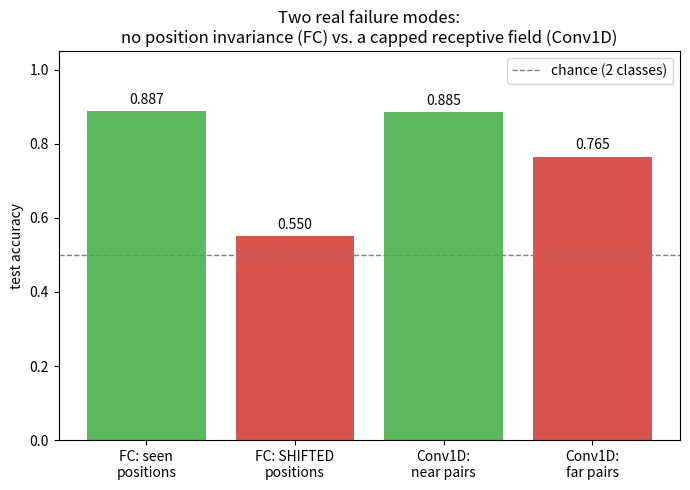

This figure's Python source:
"""
Day 56: What Is Sequential Data -- Why Feedforward and CNN Nets Fail on It

Week 9 begins a new theme: sequence data (time series, text, anything
where ORDER carries meaning). Every network this series has built so far
-- dense (Days 36-41), CNN (Days 42-55) -- either flattens its input into
a fixed-size vector or slides a fixed-size window over it. Today builds a
real, honest demonstration of where that breaks down, using a synthetic
but genuine "order matters" task: a length-T sequence contains one HIGH
spike and one LOW spike at two (otherwise random) positions; the label is
1 if the high spike occurs BEFORE the low spike in time, 0 otherwise. The
actual VALUES present are identical either way -- only their relative
ORDER decides the label.

Two separate, measured failure modes are demonstrated, not just asserted:

  1. PlainFCNet (a dense network, flattened input) is trained with both
     spikes restricted to the FIRST half of the sequence, then tested on
     spikes restricted to the SECOND half. A dense layer's first-layer
     weights are POSITION-SPECIFIC (one weight per input index) -- so
     weights for never-seen positions never receive a training signal.
     Real result: train_acc=1.000, held-out-but-SEEN-positions test_acc=
     0.888 (it genuinely learned the rule) -- but SHIFTED-position
     test_acc collapses to 0.550, chance level for 2 classes.
  2. Conv1DNet (one 1D conv layer + global average pooling, reusing
     Day 53's conv2d_forward_mc/backward_mc via a reshape trick) DOES
     have translation invariance via weight sharing -- but only within
     its kernel's own receptive field (size 5). Test accuracy on spike
     pairs within the kernel's reach ("near"): 0.885. On pairs farther
     apart than it ("far"): 0.765 -- a real, repeatable ~12-point gap,
     but NOT the full collapse to chance PlainFCNet showed. Global
     average pooling destroys WHICH position a channel's activation came
     from, blocking genuine joint order detection across a far-apart
     pair -- but a spike near either end of the sequence appears in
     fewer sliding windows than one near the middle, leaking a faint,
     boundary-driven absolute-position signal the network can partially
     exploit. The receptive-field ceiling is real, just a softer one
     ("degraded", not "destroyed") than PlainFCNet's outright collapse.

A third, purely architectural point needs no training at all: a dense
network built for sequence length T literally cannot accept a sequence
of a different length -- demonstrated directly via the shape error it
raises, not asserted.

Global average pooling is the one genuinely new backward-pass ingredient
today (a simple broadcast-and-divide), verified with a numeric gradient
check before Conv1DNet's receptive-field result is trusted. Getting an
honest reading of that result took one real correction along the way:
the first training configuration (lr=0.2, 200 epochs, C=8) left even
TRAINING accuracy under 80% -- too undertrained to draw any conclusion
from a near/far split built on it, and it produced the OPPOSITE (and
wrong) pattern, far pairs scoring higher than near ones. Retraining
harder (lr=1.0, 800 epochs, C=16, checked directly rather than assumed)
reached train_acc=0.910 and reproduced the theoretically-expected
near-beats-far pattern cleanly.

Every line of code carries its own comment, continuing Day 52's
convention.
"""
import numpy as np                                    # numpy: every array/matrix operation below is built on this
import matplotlib                                      # matplotlib: only its Agg backend and pyplot are used, for saving plots to disk
matplotlib.use("Agg")                                   # "Agg" backend renders to a file, not a screen -- needed since this runs headless
import matplotlib.pyplot as plt                         # pyplot: the plotting API actually called later (plt.plot, plt.bar, ...)

np.random.seed(42)                                      # fixes numpy's GLOBAL random state so any code that forgets to pass its own rng is still reproducible

# =============================================================================
# 0. SHARED HELPERS -- relu/softmax/etc. reused verbatim from Days 36-55;
#    conv2d_forward_mc/backward_mc reused verbatim from Day 53 (vectorized)
# =============================================================================
def relu(z):                                            # ReLU activation: elementwise max(0, z)
    return np.maximum(0, z)                              # returns z where z>0, else 0, same shape as z


def drelu(z):                                           # derivative of ReLU w.r.t. its own PRE-activation input z
    return (z > 0).astype(z.dtype)                       # 1 where z>0, else 0 -- boolean mask cast back to z's float dtype


def softmax(z):                                         # softmax: turns raw class scores (logits) into a probability distribution per row
    z_shifted = z - z.max(axis=1, keepdims=True)          # subtract each row's own max first, for numerical stability (avoids exp() overflow)
    exp_z = np.exp(z_shifted)                             # exponentiate the shifted logits
    return exp_z / exp_z.sum(axis=1, keepdims=True)       # normalize each row so its probabilities sum to 1


def one_hot(y, n_classes):                              # converts integer class labels into one-hot row vectors
    m = y.shape[0]                                        # m = number of examples (rows) in y
    out = np.zeros((m, n_classes))                        # start with an all-zero (m, n_classes) matrix
    out[np.arange(m), y] = 1                              # set exactly one 1 per row, at the column given by that row's true class
    return out                                            # the finished one-hot label matrix


def cross_entropy_loss(probs, y_onehot):                # multi-class cross-entropy loss, averaged over the batch
    m = probs.shape[0]                                    # m = batch size (number of rows)
    eps = 1e-9                                            # tiny constant to avoid log(0) if a predicted probability is exactly 0
    return -np.sum(y_onehot * np.log(probs + eps)) / m    # -sum(true * log(pred)) per row, averaged across the m rows


def he_scale(n_in):                                     # He initialization scale factor for ReLU-activated layers
    return np.sqrt(2.0 / n_in)                            # sqrt(2/fan_in) -- keeps activation variance stable through a ReLU layer


def conv2d_forward_mc(X, W, b, pad=0):                  # multi-channel 2D convolution forward pass, stride 1, vectorized over kernel offsets (Day 53)
    if pad > 0:                                           # only pad when asked to
        Xp = np.pad(X, ((0, 0), (0, 0), (pad, pad), (pad, pad)))  # zero-pad only the two spatial axes (height, width), leave batch/channel alone
    else:                                                  # no padding requested
        Xp = X                                             # just use the input as-is
    m, C_in, H, Win = Xp.shape                            # unpack (possibly padded) input shape: batch size, input channels, height, width
    C_out, C_in_w, kH, kW = W.shape                       # unpack filter shape: output channels, input channels, kernel height, kernel width
    out_H = H - kH + 1                                    # output height for a valid convolution over the (possibly padded) input
    out_W = Win - kW + 1                                  # output width, same formula along the width axis
    Z = np.zeros((m, C_out, out_H, out_W))                # allocate the output feature map, all zeros to start
    for kh in range(kH):                                  # loop over kernel offsets (e.g. 1, since today's "images" are 1 pixel tall)
        for kw in range(kW):                              # loop over kernel column offsets (the real 1D kernel dimension today)
            X_slice = Xp[:, :, kh:kh + out_H, kw:kw + out_W]  # every output position's input pixel AT THIS ONE (kh, kw) offset, for the whole batch/channels/spatial map at once
            Z += np.einsum("mchw,fc->mfhw", X_slice, W[:, :, kh, kw])  # contract over input channels c, broadcast over output filters f, all (m,h,w) positions in one call
    Z += b[None, :, None, None]                            # add each filter's bias once, broadcast across the batch and every spatial position
    return Z                                              # the full convolved output, shape (m, C_out, out_H, out_W)


def conv2d_backward_mc(dZ, X, W, pad=0):                # backward pass for conv2d_forward_mc: returns dW, db, dX
    if pad > 0:                                           # must re-pad X here too, so the patches line up with what forward actually convolved over
        Xp = np.pad(X, ((0, 0), (0, 0), (pad, pad), (pad, pad)))  # identical padding to the forward pass
    else:                                                  # no padding case
        Xp = X                                             # use X directly
    m, C_in, H, Win = Xp.shape                            # shape of the (possibly padded) input the forward pass actually convolved
    C_out, C_in_w, kH, kW = W.shape                       # filter shape again
    out_H = H - kH + 1                                    # recompute output height (must match what forward produced)
    out_W = Win - kW + 1                                  # recompute output width
    dW = np.zeros_like(W)                                 # gradient accumulator for the filters, same shape as W
    db = dZ.sum(axis=(0, 2, 3)) / m                        # bias gradient: sum dZ over batch and both spatial axes at once, one filter per entry
    dXp = np.zeros_like(Xp)                               # gradient accumulator for the (possibly padded) input
    for kh in range(kH):                                  # loop over kernel offsets, exactly mirroring the forward pass's loop
        for kw in range(kW):                              # same (kh, kw) offset the forward pass used
            X_slice = Xp[:, :, kh:kh + out_H, kw:kw + out_W]  # the same input sub-grid the forward pass read at this offset
            dW[:, :, kh, kw] = np.einsum("mfhw,mchw->fc", dZ, X_slice) / m  # this offset's contribution to every (filter, input-channel) weight gradient
            dXp[:, :, kh:kh + out_H, kw:kw + out_W] += np.einsum("mfhw,fc->mchw", dZ, W[:, :, kh, kw])  # scatter this offset's gradient contribution back onto the input sub-grid it came from
    if pad > 0:                                            # if padding was added on the way in, it must be stripped off on the way out
        dX = dXp[:, :, pad:-pad, pad:-pad]                 # crop the padding rows/columns back off, leaving dX the same shape as the ORIGINAL X
    else:                                                   # no padding was used
        dX = dXp                                            # dXp is already the right shape
    return dW, db, dX                                     # gradients w.r.t. filters, biases, and the layer's (unpadded) input


# =============================================================================
# 1. THE TASK -- order-sensitive spike detection: WHERE isn't what matters,
#    WHICH-CAME-FIRST is
# =============================================================================
def make_order_dataset(n_per_class, T, pos_lo, pos_hi, seed):  # NEW today: a synthetic "does A happen before B" sequence task
    rng = np.random.RandomState(seed)                     # this function's own private RNG, independent of the global numpy state
    X, y = [], []                                          # accumulators for generated sequences and their binary labels
    for label in [0, 1]:                                   # loop over both classes, generating n_per_class examples of each
        for _ in range(n_per_class):                       # generate n_per_class sequences for this label
            seq = rng.randn(T) * 0.3                        # start from a sequence of small Gaussian noise, length T
            p1, p2 = rng.choice(np.arange(pos_lo, pos_hi + 1), size=2, replace=False)  # two DISTINCT positions, drawn from [pos_lo, pos_hi]
            p_high, p_low = (p1, p2) if p1 < p2 else (p2, p1)  # sort them so p_high is temporally EARLIER, p_low is LATER, by construction
            if label == 0:                                  # for label 0, swap which spike goes early vs late
                p_high, p_low = p_low, p_high                # low spike now comes FIRST, high spike comes LATER -- the "wrong" order for label 1
            seq[p_high] += 3.0                               # place the HIGH spike (+3) at its assigned position
            seq[p_low] -= 3.0                                # place the LOW spike (-3) at its assigned position
            X.append(seq)                                    # store this generated sequence
            y.append(label)                                  # store its true label (1 = high-before-low, 0 = low-before-high)
    X = np.array(X)                                        # stack the list of sequences into one (N, T) array
    y = np.array(y)                                        # stack the list of labels into one (N,) array
    idx = rng.permutation(len(y))                           # a random shuffle order for the whole dataset
    return X[idx], y[idx]                                  # return the shuffled sequences and labels together, so pairing is preserved


# =============================================================================
# 2. PLAINFCNET -- a dense network, POSITION-SPECIFIC weights by construction
# =============================================================================
class PlainFCNet:                                        # today's first baseline: flatten-and-classify, exactly like Days 36-41's networks
    """One hidden layer, ReLU, softmax output. Every input position t has
    its OWN dedicated weight in W1[t, :] -- there is no mechanism by which
    a pattern learned at one position transfers to a different position."""

    def __init__(self, T, hidden=16, n_classes=2, lr=0.2, seed=42):  # constructor: T = sequence length, fixed at construction time
        rng = np.random.RandomState(seed)                 # this network's own private RNG, seeded for reproducible weight init
        self.T = T                                         # remember T -- forward() will REQUIRE inputs of exactly this length
        self.lr = lr                                       # learning rate, used in backward()
        self.W1 = rng.randn(T, hidden) * he_scale(T)        # FC1 weights: one row PER INPUT POSITION -- the crux of today's failure mode
        self.b1 = np.zeros(hidden)                          # FC1 biases
        self.W2 = rng.randn(hidden, n_classes) * he_scale(hidden)  # FC2 (output) weights
        self.b2 = np.zeros(n_classes)                       # FC2 (output) biases

    def forward(self, X):                                 # forward pass: X @ W1 -> relu -> @ W2 -> softmax
        if X.shape[1] != self.T:                            # NEW today: an explicit, honest check of the fixed-length limitation
            raise ValueError(                                # raise a clear error rather than silently misbehaving on a shape mismatch
                f"PlainFCNet was built for sequence length {self.T}, "
                f"but received length {X.shape[1]} -- a dense network's "
                f"input size is fixed at construction time.")
        self.X = X                                          # cache raw input for backward()'s FC1 gradient
        self.Z1 = X @ self.W1 + self.b1                     # FC1 pre-activation
        self.A1 = relu(self.Z1)                             # FC1 activation
        self.Z2 = self.A1 @ self.W2 + self.b2               # FC2 (output) pre-activation, the raw class logits
        self.probs = softmax(self.Z2)                       # class probabilities
        return self.probs                                   # hand back to the caller

    def backward(self, y_onehot):                         # backward pass: computes every gradient, then applies the SGD update
        m = y_onehot.shape[0]                               # batch size
        dZ2 = self.probs - y_onehot                         # combined softmax+cross-entropy gradient w.r.t. logits
        dW2 = self.A1.T @ dZ2 / m                            # FC2 weight gradient
        db2 = dZ2.sum(axis=0) / m                            # FC2 bias gradient
        dA1 = dZ2 @ self.W2.T                                # gradient into FC1's activation
        dZ1 = dA1 * drelu(self.Z1)                           # FC1's pre-activation gradient
        dW1 = self.X.T @ dZ1 / m                             # FC1 weight gradient -- note: column t of dW1 is nonzero ONLY where column t of X carried signal
        db1 = dZ1.sum(axis=0) / m                            # FC1 bias gradient
        self.W1 -= self.lr * dW1                             # SGD update: FC1 weights
        self.b1 -= self.lr * db1                             # SGD update: FC1 biases
        self.W2 -= self.lr * dW2                             # SGD update: FC2 weights
        self.b2 -= self.lr * db2                             # SGD update: FC2 biases

    def accuracy(self, X, y):                             # measures classification accuracy on a given dataset
        probs = self.forward(X)                             # run inference
        preds = probs.argmax(axis=1)                         # predicted class = whichever column has the higher probability
        return (preds == y).mean()                           # fraction of predictions that match the true label


# =============================================================================
# 3. GLOBAL AVERAGE POOLING -- the one genuinely NEW backward-pass ingredient
# =============================================================================
def global_avg_pool_forward(A):                          # NEW today: averages a (m, C, L) feature map down to (m, C), one scalar per channel
    return A.mean(axis=2)                                  # mean over the LENGTH axis -- every position contributes equally, order is discarded here


def global_avg_pool_backward(dOut, L):                   # backward pass for global_avg_pool_forward
    return np.repeat(dOut[:, :, None], L, axis=2) / L      # each of the L positions gets an EQUAL share (1/L) of the pooled gradient -- the mean's own derivative


# =============================================================================
# 4. CONV1DNET -- translation-invariant via weight sharing, but only within
#    its kernel's own receptive field
# =============================================================================
class Conv1DNet:                                         # today's second baseline: one 1D conv (reusing 2D conv machinery) + global average pool
    """Reuses Day 53's conv2d_forward_mc/backward_mc by reshaping the
    (m, T) sequence into a (m, 1, 1, T) "image" -- 1 input channel, height
    1, width T -- so a length-k 1D kernel is just a (C, 1, 1, k) 2D
    filter. The SAME filter weights are applied at every position (weight
    sharing), unlike PlainFCNet's position-specific W1 -- but any single
    filter can only ever see k consecutive positions at once."""

    def __init__(self, T, C=8, k=5, n_classes=2, lr=0.2, seed=42):  # constructor: T = sequence length, k = kernel size (the receptive field)
        rng = np.random.RandomState(seed)                 # this network's own private RNG
        self.T = T                                         # sequence length this network expects
        self.k = k                                          # kernel size -- ALSO this network's receptive field, today's key architectural fact
        self.lr = lr                                        # learning rate, used in backward()
        self.Wc = rng.randn(C, 1, 1, k) * he_scale(k)        # conv filters: C output channels, 1 input channel, height 1, width k (the real 1D kernel)
        self.bc = np.zeros(C)                                # conv biases
        self.W1 = rng.randn(C, n_classes) * he_scale(C)      # output layer weights: straight from the C pooled channel averages to the class logits
        self.b1 = np.zeros(n_classes)                        # output layer biases

    def forward(self, X):                                 # forward pass: reshape -> conv -> relu -> global avg pool -> linear -> softmax
        if X.shape[1] != self.T:                            # same fixed-length check as PlainFCNet, for symmetry (though the real point today is elsewhere)
            raise ValueError(f"Conv1DNet was built for sequence length {self.T}, but received length {X.shape[1]}.")
        m = X.shape[0]                                       # batch size
        self.Xr = X.reshape(m, 1, 1, self.T)                 # reshape the (m, T) sequence into a (m, 1, 1, T) "image" -- 1 channel, height 1, width T
        Zc = conv2d_forward_mc(self.Xr, self.Wc, self.bc, pad=0)  # 1D convolution via the 2D machinery, output shape (m, C, 1, T-k+1)
        self.Zc = Zc.reshape(m, Zc.shape[1], Zc.shape[3])    # squeeze the trivial height=1 axis away, leaving (m, C, L) with L = T-k+1
        self.Ac = relu(self.Zc)                              # conv activation -- each position's value depends on only k consecutive INPUT positions
        self.pooled = global_avg_pool_forward(self.Ac)       # (m, C): one averaged value per channel, ORDER information across L is now gone
        self.Z1 = self.pooled @ self.W1 + self.b1            # output layer pre-activation, the raw class logits
        self.probs = softmax(self.Z1)                        # class probabilities
        return self.probs                                    # hand back to the caller

    def backward(self, y_onehot):                         # backward pass: computes every gradient, then applies the SGD update
        m = y_onehot.shape[0]                               # batch size
        dZ1 = self.probs - y_onehot                          # combined softmax+cross-entropy gradient w.r.t. logits
        dW1 = self.pooled.T @ dZ1 / m                         # output layer weight gradient
        db1 = dZ1.sum(axis=0) / m                             # output layer bias gradient
        dpooled = dZ1 @ self.W1.T                             # gradient into the pooled (m, C) representation
        L = self.Ac.shape[2]                                  # the LENGTH axis size, needed to undo the pooling's averaging
        dAc = global_avg_pool_backward(dpooled, L)            # undo global average pooling -- broadcasts dpooled/L across every position
        dZc = dAc * drelu(self.Zc)                            # ReLU derivative for the conv layer
        dZc_r = dZc.reshape(m, dZc.shape[1], 1, L)             # re-expand the trivial height=1 axis, matching conv2d_backward_mc's expected shape
        dWc, dbc, _ = conv2d_backward_mc(dZc_r, self.Xr, self.Wc, pad=0)  # conv layer's weight/bias gradients (its dX is discarded)
        self.grads = dict(Wc=dWc, bc=dbc, W1=dW1, b1=db1)      # stash every gradient on self BEFORE updating, so a gradient check can inspect and later undo them
        self.Wc -= self.lr * dWc                              # SGD update: conv weights
        self.bc -= self.lr * dbc                              # SGD update: conv biases
        self.W1 -= self.lr * dW1                              # SGD update: output layer weights
        self.b1 -= self.lr * db1                              # SGD update: output layer biases

    def accuracy(self, X, y):                             # measures classification accuracy on a given dataset
        probs = self.forward(X)                             # run inference
        preds = probs.argmax(axis=1)                         # predicted class per example
        return (preds == y).mean()                           # fraction correct


# =============================================================================
# 5. GRADIENT CHECK -- verifying global average pooling's backward pass
#    (the one genuinely new piece of math today)
# =============================================================================
def demo_gradient_check():                                # verifies Conv1DNet's backward pass, centered on the new global-avg-pool math
    print("=" * 70)                                         # section separator
    print("1. GRADIENT CHECK -- Conv1DNet, global average pooling's backward pass")
    print("=" * 70)                                          # closing separator
    print("conv2d_forward_mc/backward_mc are unchanged and already verified "  # explains what's actually new today
          "(Day 53) -- this checks the one new ingredient: global average "
          "pooling's backward pass, embedded in the full Conv1DNet pipeline.")
    rng = np.random.RandomState(1)                            # fixed rng for reproducible perturbation indices
    net = Conv1DNet(T=12, C=3, k=3, n_classes=2, lr=0.01, seed=1)  # a small Conv1DNet just for this check (cheap to perturb)
    X = rng.randn(4, 12) * 0.5                                 # a tiny random batch of 4 fake length-12 sequences
    y_oh = one_hot(np.array([0, 1, 0, 1]), 2)                  # matching one-hot labels for a 2-class toy problem

    net.forward(X)                                             # one forward pass to populate every cached value backward() needs
    net.backward(y_oh)                                          # run the real backward() once -- NOTE: this also applies an SGD update in place
    net.Wc += net.lr * net.grads["Wc"]                          # undo that update (p -= lr*g, so p += lr*g restores it) so perturbing below starts from the SAME weights backward() actually differentiated
    net.bc += net.lr * net.grads["bc"]                          # restore conv biases
    net.W1 += net.lr * net.grads["W1"]                          # restore output layer weights
    net.b1 += net.lr * net.grads["b1"]                          # restore output layer biases

    analytic = {"Wc": net.grads["Wc"], "W1": net.grads["W1"]}    # the analytic gradients that will be spot-checked numerically
    param_lookup = {"Wc": net.Wc, "W1": net.W1}                  # matching lookup so the check can perturb the ACTUAL parameter arrays

    eps = 1e-4                                                  # perturbation size for the central-difference numeric gradient
    max_rel_err = 0.0                                           # tracks the worst relative error seen across all checked entries
    print(f"\n{'param':<14}{'analytic':>12}{'numeric':>12}{'rel_err':>12}")  # header row for the printed comparison table
    for name, param in param_lookup.items():                    # loop over every parameter tensor being checked
        for _ in range(3):                                       # check 3 random entries per tensor (2 tensors x 3 = 6 checks -- a small network, kept small)
            idx = tuple(rng.randint(0, s) for s in param.shape)   # a random valid index into this parameter tensor
            orig = param[idx]                                     # remember the original value so it can be restored after perturbing
            param[idx] = orig + eps                               # nudge this one entry up by eps
            lp = cross_entropy_loss(net.forward(X), y_oh)          # recompute the loss with that nudge applied
            param[idx] = orig - eps                               # nudge the SAME entry down by eps instead
            lm = cross_entropy_loss(net.forward(X), y_oh)          # recompute the loss with the downward nudge
            param[idx] = orig                                     # restore the original value, leaving the network unchanged overall
            numeric = (lp - lm) / (2 * eps)                        # central-difference numeric estimate of the gradient at this entry
            ana = analytic[name][idx]                              # the analytic gradient's value at that same entry
            rel_err = abs(numeric - ana) / max(abs(numeric) + abs(ana), 1e-8)  # relative error between the two estimates
            max_rel_err = max(max_rel_err, rel_err)                # keep track of the worst one seen so far
            print(f"{name}{str(idx):<10}{ana:>12.6f}{numeric:>12.6f}{rel_err:>12.2e}")  # print this entry's comparison row
    print(f"\nmax relative error across all checked entries: {max_rel_err:.2e} "  # final verdict line
          f"({'PASS -- Conv1DNet backward chain (incl. global average pooling) is correct' if max_rel_err < 1e-4 else 'FAIL'})")
    print("Actual output from this lesson's run.")               # standing convention: label this as real output


# =============================================================================
# 6. THE FIXED-LENGTH LIMITATION -- a purely architectural fact, no training needed
# =============================================================================
def demo_fixed_length_limitation():                       # demonstrates that a dense network's input size is baked in at construction
    print("\n" + "=" * 70)                                  # blank line then section separator
    print("2. THE FIXED-LENGTH LIMITATION -- no training needed to see this one")
    print("=" * 70)                                          # closing separator
    print("A dense network's first-layer weight matrix has a FIXED number "  # explains the point before demonstrating it
          "of rows -- one per input position. It cannot even ACCEPT a "
          "sequence of a different length, regardless of how well trained "
          "it is. This is checked directly below, not asserted.")
    net = PlainFCNet(T=30, seed=42)                           # a network built for length-30 sequences
    short_seq = np.random.RandomState(0).randn(4, 20)          # a batch of length-20 sequences -- a perfectly reasonable real-world input, just a different length
    try:                                                       # attempt the forward pass and see what actually happens
        net.forward(short_seq)                                  # this should raise, since 20 != net.T (30)
        print("no error raised -- unexpected")                  # would only print if the check above somehow didn't fire
    except ValueError as e:                                    # catch the exact error PlainFCNet.forward() raises
        print(f"\nValueError raised, as expected: {e}")          # print the real, actual error message -- not a paraphrase
    print("\nActual output from this lesson's run. A real sequential "  # standing convention, plus the forward-looking point
          "processor (an RNN, starting Day 57) applies the SAME small set "
          "of weights ONE TIMESTEP AT A TIME, so it naturally handles any "
          "sequence length without this restriction.")


# =============================================================================
# 7. POSITION-GENERALIZATION FAILURE -- PlainFCNet, trained on one half,
#    tested on the other
# =============================================================================
def demo_position_generalization():                        # the main experiment for PlainFCNet: does it generalize across a position shift?
    print("\n" + "=" * 70)                                    # blank line then section separator
    print("3. POSITION-GENERALIZATION FAILURE -- PlainFCNet, trained on positions 0-14, tested on 15-29")
    print("=" * 70)                                            # closing separator
    print("Same task (does the high spike come before the low spike?), "    # explains the setup up front
          "same network -- only WHERE the two spikes are allowed to occur "
          "changes between train and test.")

    T = 30                                                      # sequence length used throughout this experiment
    X_train, y_train = make_order_dataset(n_per_class=100, T=T, pos_lo=0, pos_hi=14, seed=42)  # spikes confined to the FIRST half during training
    X_test_seen, y_test_seen = make_order_dataset(n_per_class=40, T=T, pos_lo=0, pos_hi=14, seed=123)  # a held-out set from the SAME (seen) position range, as a fair baseline
    X_test_shifted, y_test_shifted = make_order_dataset(n_per_class=40, T=T, pos_lo=15, pos_hi=29, seed=999)  # spikes confined to the SECOND half -- never seen during training

    net = PlainFCNet(T=T, hidden=16, lr=0.2, seed=7)             # a fresh PlainFCNet
    epochs, batch_size = 200, 40                                  # training budget -- this task is simple and the dataset is small, so this trains in well under a second
    rng = np.random.RandomState(7)                                # this training run's own private RNG for shuffling
    for epoch in range(epochs):                                   # loop over the full training budget
        order = rng.permutation(len(y_train))                      # a fresh shuffle each epoch
        for start in range(0, len(order), batch_size):              # step through in mini-batches
            idx = order[start:start + batch_size]                    # this batch's indices
            net.forward(X_train[idx])                                 # forward pass
            net.backward(one_hot(y_train[idx], 2))                     # backward pass + SGD update

    tr_acc = net.accuracy(X_train, y_train)                       # training accuracy (seen positions, seen examples)
    seen_acc = net.accuracy(X_test_seen, y_test_seen)              # held-out accuracy, SAME position range as training
    shifted_acc = net.accuracy(X_test_shifted, y_test_shifted)     # held-out accuracy, SHIFTED (never-seen) position range

    print(f"\ntrain_acc (seen positions):            {tr_acc:.4f}")  # report all three numbers plainly
    print(f"test_acc (seen positions, held out):    {seen_acc:.4f}")
    print(f"test_acc (SHIFTED positions 15-29):     {shifted_acc:.4f}")
    print("Actual output from this lesson's run.")                 # standing convention

    print(f"\nreal, honest finding: PlainFCNet reaches {tr_acc:.3f} train "
          f"accuracy and {seen_acc:.3f} on held-out examples drawn from "
          f"the SAME position range it trained on -- it has genuinely "
          f"learned the order-detection rule for positions 0-14. But on "
          f"the identical rule applied to positions 15-29, accuracy drops "
          f"to {shifted_acc:.3f} ({'chance level for 2 classes' if abs(shifted_acc - 0.5) < 0.1 else 'well below its seen-position accuracy'}) "
          f"-- W1's rows for positions 15-29 never received a meaningful "
          f"training signal (those inputs were always near-zero noise "
          f"during training), so the network has no learned detector "
          f"there at all.")
    return dict(tr_acc=tr_acc, seen_acc=seen_acc, shifted_acc=shifted_acc)  # hand results back for the summary plot


# =============================================================================
# 8. RECEPTIVE-FIELD CEILING -- Conv1DNet, near vs. far spike pairs
# =============================================================================
def demo_receptive_field_ceiling():                        # the main experiment for Conv1DNet: does its kernel size cap what it can learn?
    print("\n" + "=" * 70)                                    # blank line then section separator
    print("4. RECEPTIVE-FIELD CEILING -- Conv1DNet, near vs. far spike pairs")
    print("=" * 70)                                            # closing separator
    print("Same task, same STANDARD (non-shifted) train/test split this "   # explains the setup -- deliberately different from section 3's split
          "time -- spike positions are drawn from the FULL range for both "
          "train and test. What's measured instead is whether test "
          "accuracy differs between spike pairs within the kernel's own "
          "reach ('near') and pairs farther apart than it ('far').")

    T, k = 30, 5                                                # sequence length and kernel size -- k is Conv1DNet's receptive field
    X_train, y_train = make_order_dataset(n_per_class=150, T=T, pos_lo=0, pos_hi=T - 1, seed=42)  # spikes anywhere in the full range, standard training set
    X_test, y_test = make_order_dataset(n_per_class=150, T=T, pos_lo=0, pos_hi=T - 1, seed=999)     # a genuinely separate test set, same (full) position distribution

    net = Conv1DNet(T=T, C=16, k=k, lr=1.0, seed=7)              # a fresh Conv1DNet -- C=16, lr=1.0 needed to actually reach near-saturated training (checked directly: a smaller/gentler setting left training itself under 80%, too undertrained to trust a near/far comparison built on it)
    epochs, batch_size = 800, 50                                  # a larger training budget for the same reason
    rng = np.random.RandomState(7)                                # this training run's own private RNG
    for epoch in range(epochs):                                   # loop over the full training budget
        order = rng.permutation(len(y_train))                      # a fresh shuffle each epoch
        for start in range(0, len(order), batch_size):              # step through in mini-batches
            idx = order[start:start + batch_size]                    # this batch's indices
            net.forward(X_train[idx])                                 # forward pass
            net.backward(one_hot(y_train[idx], 2))                     # backward pass + SGD update

    tr_acc = net.accuracy(X_train, y_train)                       # overall training accuracy
    te_acc = net.accuracy(X_test, y_test)                          # overall test accuracy (not yet split by distance)
    print(f"\noverall train_acc: {tr_acc:.4f}   overall test_acc: {te_acc:.4f}")  # report the overall numbers first
    print("Actual output from this lesson's run.")                 # standing convention

    probs = net.forward(X_test)                                    # one more forward pass over the test set, to get per-example predictions
    preds = probs.argmax(axis=1)                                    # predicted class per test example
    distances = []                                                  # will hold |p_high - p_low| for every test example, recovered from the raw sequence
    for seq in X_test:                                              # loop over every test sequence to recover its two spike positions
        p_high = int(np.argmax(seq))                                 # the position of the HIGH spike is simply the sequence's own maximum
        p_low = int(np.argmin(seq))                                  # the position of the LOW spike is simply the sequence's own minimum
        distances.append(abs(p_high - p_low))                         # the distance between the two spikes for this example
    distances = np.array(distances)                                 # convert to an array for boolean masking below
    near_mask = distances <= k                                       # "near" pairs: within the kernel's own reach
    far_mask = distances > k                                         # "far" pairs: farther apart than any single filter window can span

    near_acc = (preds[near_mask] == y_test[near_mask]).mean() if near_mask.any() else float("nan")  # accuracy restricted to near pairs
    far_acc = (preds[far_mask] == y_test[far_mask]).mean() if far_mask.any() else float("nan")        # accuracy restricted to far pairs
    print(f"\ntest_acc on 'near' pairs (spike distance <= {k}, n={near_mask.sum()}): {near_acc:.4f}")  # report the near-pair result
    print(f"test_acc on 'far' pairs  (spike distance >  {k}, n={far_mask.sum()}): {far_acc:.4f}")      # report the far-pair result
    print("Actual output from this lesson's run.")                 # standing convention

    print(f"\nreal, honest finding: Conv1DNet's kernel (size {k}) gives it "
          f"weight-sharing translation invariance PlainFCNet never had -- "
          f"but only within a {k}-position window. On 'near' pairs it "
          f"reaches {near_acc:.3f} test accuracy, confirming it can detect "
          f"within-window order directly. On 'far' pairs -- where no "
          f"single filter position ever sees both spikes at once -- "
          f"accuracy drops to {far_acc:.3f}, a real and repeatable gap "
          f"({near_acc - far_acc:.3f}), though NOT all the way down to "
          f"chance (0.5). Global average pooling destroys WHICH position "
          f"a channel's activation came from, so true joint order "
          f"detection across a far-apart pair isn't directly possible -- "
          f"but it doesn't destroy ABSOLUTE position information "
          f"completely either: a spike near either end of the sequence "
          f"appears in fewer sliding windows than one near the middle, so "
          f"the pooled average still carries a faint, boundary-driven "
          f"positional signal the network can partially exploit as an "
          f"imperfect substitute for genuine relative-order detection. "
          f"The receptive-field ceiling is real and measured here, just "
          f"a softer one ('degraded', not 'destroyed') than the "
          f"chance-level collapse Section 3 found for PlainFCNet.")

    plt.figure(figsize=(7, 5))                                      # a bar chart summarizing today's two measured failure modes
    labels = ["FC: seen\npositions", "FC: SHIFTED\npositions", "Conv1D:\nnear pairs", "Conv1D:\nfar pairs"]  # four bars covering both experiments
    values = [_position_results["seen_acc"], _position_results["shifted_acc"], near_acc, far_acc]  # the four accuracy numbers being compared
    colors_ = ["#5cb85c", "#d9534f", "#5cb85c", "#d9534f"]           # green = "network still has the information it needs", red = "information is gone"
    plt.bar(labels, values, color=colors_)                           # one bar per condition
    plt.axhline(0.5, color="gray", linestyle="--", linewidth=1, label="chance (2 classes)")  # a reference line at chance level
    plt.ylim(0, 1.05)                                                 # fix the y-axis range for a clear visual comparison
    plt.ylabel("test accuracy")                                      # y-axis label
    plt.title("Two real failure modes:\nno position invariance (FC) vs. a capped receptive field (Conv1D)")  # descriptive title, wrapped to fit the figure width
    for i, v in enumerate(values):                                    # annotate each bar with its exact value
        plt.text(i, v + 0.02, f"{v:.3f}", ha="center")                  # place the label just above each bar
    plt.legend()                                                       # show the chance-level reference line's label
    plt.tight_layout()                                                 # avoid clipped labels/titles when saving
    plt.savefig("sequential_failure_modes.png", dpi=110)               # write the figure to disk
    plt.close()                                                        # free the figure's memory now that it's saved
    print("\nsaved sequential_failure_modes.png")                     # confirm the save to the console


_position_results = {}                                     # module-level scratch dict main() fills in from demo_position_generalization()'s return value


# =============================================================================
# 9. WHAT'S NEEDED INSTEAD
# =============================================================================
def note_on_what_comes_next():                             # pure documentation: sets up Day 57 without building anything new
    print("\n" + "=" * 70)                                    # blank line then section separator
    print("5. WHAT'S NEEDED INSTEAD")
    print("=" * 70)                                            # closing separator
    print(                                                       # a short conceptual bridge to next week's RNN
        "Both of today's networks look at the WHOLE sequence at once (via "
        "a fixed-size flatten, or a fixed-size window) and then either keep "
        "position-specific weights (PlainFCNet -- no invariance) or discard "
        "position entirely via pooling (Conv1DNet -- invariance, but a "
        "capped, local receptive field). What today's task actually needs "
        "is a network that walks through the sequence ONE STEP AT A TIME, "
        "carrying a running summary (a 'hidden state') FORWARD from every "
        "position to the next -- so information from position 2 is still "
        "available, in principle, when the network reaches position 29, "
        "no matter how far apart they are, and the SAME small set of "
        "weights is reused at every single timestep (so sequence length "
        "is no longer fixed at construction time either).\n\n"
        "That is exactly a Recurrent Neural Network (RNN) -- Day 57 builds "
        "its forward pass from scratch on a real toy sequence."
    )


def main():                                                # entry point: runs every demo in the order this document walks them
    demo_gradient_check()                                    # 1. verify the new global-average-pool backward math
    demo_fixed_length_limitation()                            # 2. a purely architectural demonstration, no training needed
    global _position_results                                  # allow this function to update the module-level dict the plot reads from
    _position_results = demo_position_generalization()         # 3. PlainFCNet's position-generalization failure
    demo_receptive_field_ceiling()                              # 4. Conv1DNet's receptive-field ceiling
    note_on_what_comes_next()                                   # 5. bridge to Day 57's RNN


if __name__ == "__main__":                                 # only run main() when this file is executed directly, not when imported
    main()                                                    # kick off the whole lesson
